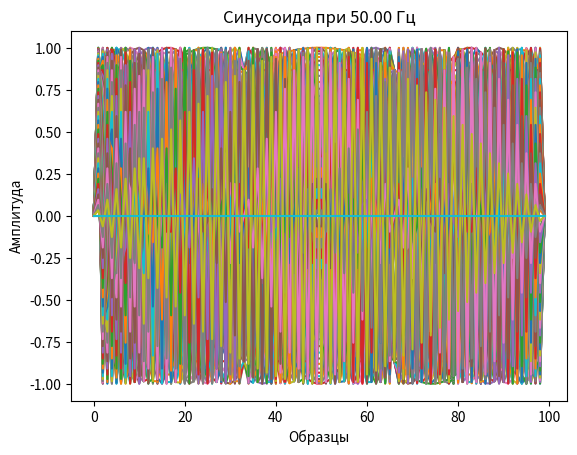

The script that saved this image:
import numpy as np
import matplotlib.pyplot as plt

def sine_wave_generator(f_start=0, f_end=50, fs=100, duration=1):
    """
    Генератор синусоидальных сигналов с частотами от f_start до f_end.
    
    f_start: Начальная частота (Гц)
    f_end: Конечная частота (Гц)
    fs: Частота дискретизации (Гц)
    duration: Длительность сигнала (сек)
    """
    t = np.linspace(0, duration, int(fs * duration), endpoint=False)
    for f in np.linspace(f_start, f_end, num=100):  
        
        signal = np.sin(2 * np.pi * f * t)
        yield f, signal

generator = sine_wave_generator()

for freq, wave in generator:
    print(f"Частота: {freq:.2f} Гц, Первое значение сигнала: {wave [0] :.3f}")
    plt.plot(wave)
    plt.title(f"Синусоида при {freq:.2f} Гц")
    plt.xlabel("Образцы")
    plt.ylabel("Амплитуда")
    plt.show()